The GitHub repository vithlaithla/DN-Classifier contains a labelled image folder "summer_winter_dataset" with 2 categories: summer, winter. Examples follow, each with its label.

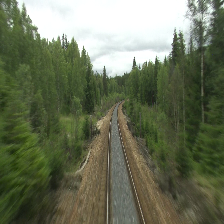
Label: summer

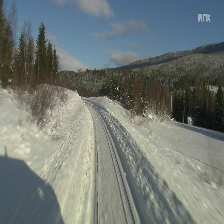
Label: winter

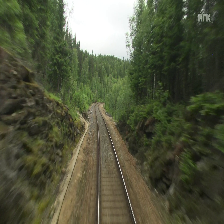
Label: summer

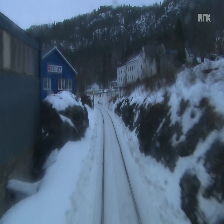
Label: winter

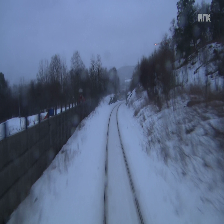
Label: winter

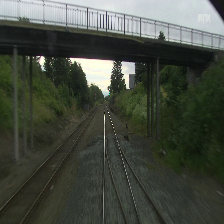
Label: summer
